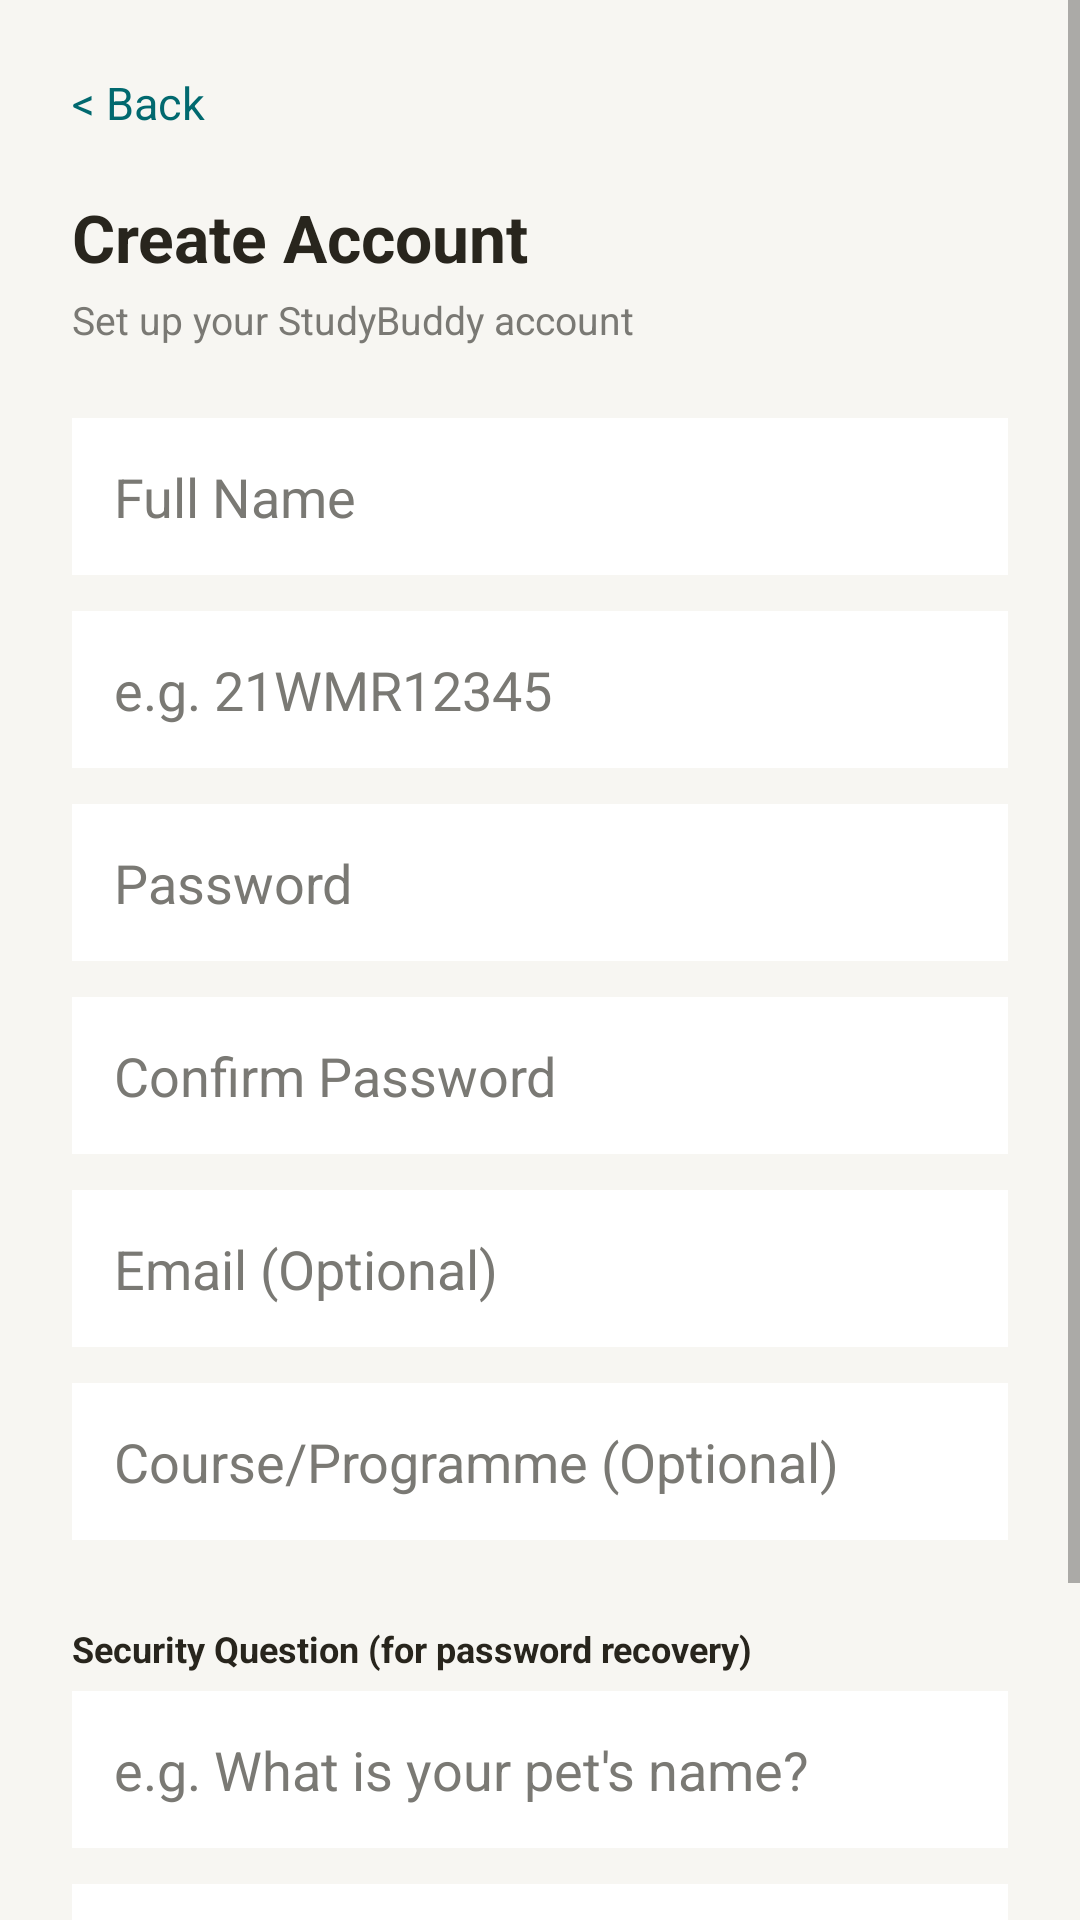

Write the Android layout XML for this screen, with the resource values it uses.
<!-- AndroidManifest.xml: application theme Theme.StudyBuddy -->
<!-- res/layout/activity_register.xml -->
<?xml version="1.0" encoding="utf-8"?>
<ScrollView xmlns:android="http://schemas.android.com/apk/res/android"
    android:layout_width="match_parent"
    android:layout_height="match_parent"
    android:background="@color/colorBackground"
    android:fillViewport="true">

    <LinearLayout
        android:layout_width="match_parent"
        android:layout_height="wrap_content"
        android:orientation="vertical"
        android:padding="24dp">

        <TextView
            android:id="@+id/textBack"
            android:layout_width="wrap_content"
            android:layout_height="wrap_content"
            android:text="&lt; Back"
            android:textColor="@color/colorPrimary"
            android:textSize="15sp"
            android:paddingBottom="20dp" />

        <TextView
            android:layout_width="wrap_content"
            android:layout_height="wrap_content"
            android:text="Create Account"
            android:textColor="@color/colorOnBackground"
            android:textSize="22sp"
            android:textStyle="bold" />

        <TextView
            android:layout_width="wrap_content"
            android:layout_height="wrap_content"
            android:layout_marginTop="4dp"
            android:layout_marginBottom="24dp"
            android:text="Set up your StudyBuddy account"
            android:textColor="@color/colorTextMuted"
            android:textSize="13sp" />

        <EditText
            android:id="@+id/editName"
            android:layout_width="match_parent"
            android:layout_height="wrap_content"
            android:layout_marginBottom="12dp"
            android:background="@color/white"
            android:hint="Full Name"
            android:inputType="textPersonName"
            android:padding="14dp"
            android:textColor="@color/colorOnBackground"
            android:textColorHint="@color/colorTextMuted" />

        <EditText
            android:id="@+id/editStudentId"
            android:layout_width="match_parent"
            android:layout_height="wrap_content"
            android:layout_marginBottom="12dp"
            android:background="@color/white"
            android:hint="e.g. 21WMR12345"
            android:inputType="text"
            android:padding="14dp"
            android:textColor="@color/colorOnBackground"
            android:textColorHint="@color/colorTextMuted" />

        <EditText
            android:id="@+id/editPassword"
            android:layout_width="match_parent"
            android:layout_height="wrap_content"
            android:layout_marginBottom="12dp"
            android:background="@color/white"
            android:hint="Password"
            android:inputType="textPassword"
            android:padding="14dp"
            android:textColor="@color/colorOnBackground"
            android:textColorHint="@color/colorTextMuted" />

        <EditText
            android:id="@+id/editConfirmPassword"
            android:layout_width="match_parent"
            android:layout_height="wrap_content"
            android:layout_marginBottom="12dp"
            android:background="@color/white"
            android:hint="Confirm Password"
            android:inputType="textPassword"
            android:padding="14dp"
            android:textColor="@color/colorOnBackground"
            android:textColorHint="@color/colorTextMuted" />

        <EditText
            android:id="@+id/editEmail"
            android:layout_width="match_parent"
            android:layout_height="wrap_content"
            android:layout_marginBottom="12dp"
            android:background="@color/white"
            android:hint="Email (Optional)"
            android:inputType="textEmailAddress"
            android:padding="14dp"
            android:textColor="@color/colorOnBackground"
            android:textColorHint="@color/colorTextMuted" />

        <EditText
            android:id="@+id/editCourse"
            android:layout_width="match_parent"
            android:layout_height="wrap_content"
            android:layout_marginBottom="24dp"
            android:background="@color/white"
            android:hint="Course/Programme (Optional)"
            android:inputType="text"
            android:padding="14dp"
            android:textColor="@color/colorOnBackground"
            android:textColorHint="@color/colorTextMuted" />

        <TextView
            android:layout_width="match_parent"
            android:layout_height="wrap_content"
            android:layout_marginTop="4dp"
            android:layout_marginBottom="6dp"
            android:text="Security Question (for password recovery)"
            android:textColor="@color/colorOnBackground"
            android:textSize="12sp"
            android:textStyle="bold" />

        <EditText
            android:id="@+id/editSecurityQuestion"
            android:layout_width="match_parent"
            android:layout_height="wrap_content"
            android:layout_marginBottom="12dp"
            android:background="@color/white"
            android:hint="e.g. What is your pet's name?"
            android:inputType="text"
            android:padding="14dp"
            android:textColor="@color/colorOnBackground"
            android:textColorHint="@color/colorTextMuted" />

        <EditText
            android:id="@+id/editSecurityAnswer"
            android:layout_width="match_parent"
            android:layout_height="wrap_content"
            android:layout_marginBottom="24dp"
            android:background="@color/white"
            android:hint="Your answer"
            android:inputType="text"
            android:padding="14dp"
            android:textColor="@color/colorOnBackground"
            android:textColorHint="@color/colorTextMuted" />

        <Button
            android:id="@+id/buttonRegister"
            android:layout_width="match_parent"
            android:layout_height="wrap_content"
            android:backgroundTint="@color/colorPrimary"
            android:text="REGISTER"
            android:textColor="@color/white"
            android:textStyle="bold" />

    </LinearLayout>
</ScrollView>
<!-- resources referenced by this layout -->
<resources>
  <color name="colorBackground">#F7F6F2</color>
  <color name="colorOnBackground">#28251D</color>
  <color name="colorPrimary">#01696F</color>
  <color name="colorTextMuted">#7A7974</color>
  <color name="white">#FFFFFF</color>
  <style name="Theme.StudyBuddy" parent="Theme.MaterialComponents.DayNight.NoActionBar">
          <item name="colorPrimary">@color/colorPrimary</item>
          <item name="colorPrimaryVariant">@color/colorPrimaryVariant</item>
          <item name="colorOnPrimary">@color/colorOnPrimary</item>
          <item name="colorSecondary">@color/colorSecondary</item>
          <item name="colorSecondaryVariant">@color/colorSecondaryVariant</item>
          <item name="colorOnSecondary">@color/colorOnSecondary</item>
          <item name="android:colorBackground">@color/colorBackground</item>
          <item name="colorSurface">@color/colorSurface</item>
          <item name="colorOnSurface">@color/colorOnSurface</item>
          <item name="colorError">@color/colorError</item>
  
      </style>
  <color name="colorPrimaryVariant">#1B474D</color>
  <color name="colorOnPrimary">#FFFFFF</color>
  <color name="colorSecondary">#437A22</color>
  <color name="colorSecondaryVariant">#2E5617</color>
  <color name="colorOnSecondary">#FFFFFF</color>
  <color name="colorSurface">#F9F8F5</color>
  <color name="colorOnSurface">#28251D</color>
  <color name="colorError">#A12C7B</color>
</resources>
